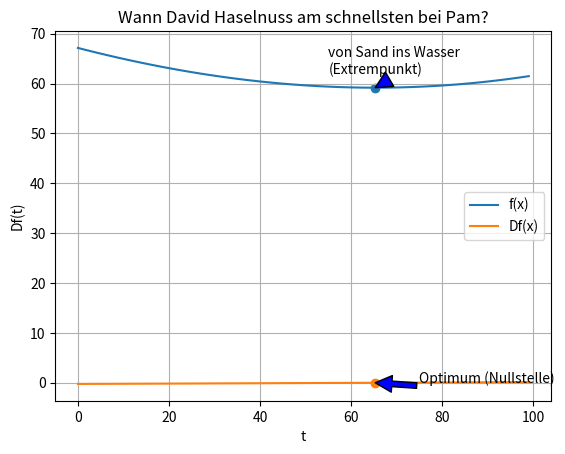

Python code for this plot:
import matplotlib.pyplot as plt
import numpy as npy
import math as m


print("Authors: Tobias Stöhr, Lukas Butscher, Wiebke Prinz, Jona Böcker\n")

TOL = 1e-12  # Abbruchbedingung
f = lambda y: 1 / 3 * m.sqrt((100 - y) ** 2 + 100 ** 2) + 1 / 5 * m.sqrt(100 ** 2 + y ** 2)  # Funktion
Df = lambda y: ((y - 100) / (3 * m.sqrt((100 - y) ** 2 + 100 ** 2))) + y / (5 * m.sqrt(100 ** 2 + y ** 2))  # Abl
# DDf = lambda y: 1 / (5 * m.sqrt(y ** 2 + 10000)) - y ** 2 / (5 * (y ** 2 + 10000) ** 1.5) + (100 - y) * (y - 100) / (3 * ((100 - y) ** 2 + 10000) ** 1.5) + 1 / (3 * m.sqrt((100 - y) ** 2) + 10000)
DDf = lambda y: 10000 * (y ** 2 + 10000) ** 1.5 + 6000 * ((100 - y) ** 2 + 10000) ** 1.5 / (
        3 * ((100 - y) ** 2 + 10000) ** 1.5 * (y ** 2 + 10000) ** 1.5)


def newton(x0, max_iter):
    xn = x0
    for n in range(0, max_iter):
        Dfxn = Df(xn)
        if abs(Dfxn) < TOL:
            print('Lösung nach', n, 'durchläufen gefunden.')
            return xn
        DDfxn = DDf(xn)
        if DDfxn == 0:
            print('Es wurde keine Lösung gefunden.')
            return None
        xn = xn - (Dfxn / DDfxn) * 1000000000000
    print('Anzahl der max. Durchläufe überschritten. Es wurde keine Lösung gefunden')
    return None


def diagonale(x, y, v):
    s = m.sqrt(m.pow(x, 2) + m.pow(y, 2))
    return s / v


def aussagekraeftigerPlot(x, y):
    t = npy.arange(0, 100)
    f = 1 / 3 * npy.sqrt((100 - t) ** 2 + 100 ** 2) + 1 / 5 * npy.sqrt(100 ** 2 + t ** 2)
    # f = ((t - 100) / (3 * npy.sqrt((100 - t) ** 2 + 100 ** 2))) + t / (5 * npy.sqrt(100 ** 2 + t ** 2))
    plt.plot(t, f, label='f(x)')
    plt.scatter(x, y)
    plt.annotate('von Sand ins Wasser\n(Extrempunkt)', xy=(x, y), xytext=(55, 62), arrowprops={'facecolor': 'b'})
    plt.xlabel('x')
    plt.ylabel('Zeit t [s]')
    plt.title('Wann David Haselnuss am schnellsten bei Pam?')
    plt.legend()
    plt.grid(True)
    plt.show()


def aussagekraeftigerPlot2(x, y):
    t = npy.arange(0, 100)
    df = ((t - 100) / (3 * npy.sqrt((100 - t) ** 2 + 100 ** 2))) + t / (5 * npy.sqrt(100 ** 2 + t ** 2))
    plt.plot(t, df, label='Df(x)')
    plt.scatter(x, y)
    plt.annotate('Optimum (Nullstelle)', xy=(x, y), xytext=(75, 0), arrowprops={'facecolor': 'b'})
    plt.xlabel('t')
    plt.ylabel('Df(t)')
    plt.title('Wann David Haselnuss am schnellsten bei Pam?')
    plt.legend()
    plt.grid(True)
    plt.show()


x0 = 50
approx = newton(x0, 10000000)
if approx is not None:
    print(round(approx, 12))  # runden des Ergebnisses auf 6 Nachkommastellen
else:
    print(approx)
b1 = diagonale(100, 100, 5) + diagonale(100, 100, 3)
print("Wie lange braucht David, um Pam zu retten? (Folie 4 - 13)"
      "\nEr braucht", round(b1, 4), "sec.")
b2 = diagonale(100, 200, 5) + diagonale(100, 0, 3)
print("In welchem Fall ist David schneller? (Folie 4 - 14)"
      "\nBild 1: %f, Bild 2: %f -> Bei Variante 1 ist David schneller bei Pam" % (b1, b2))
print("Wie können wir nun diese Nullstelle berechnen?"
      "\nMit dem Newton Verfahren: ", approx)
aussagekraeftigerPlot(approx, f(approx))
aussagekraeftigerPlot2(approx, Df(approx))
